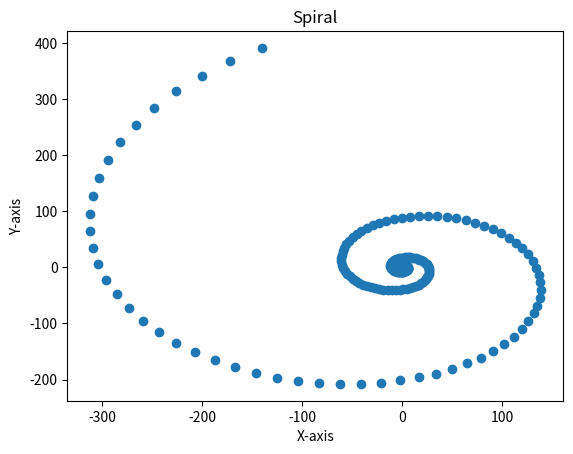

Python code for this plot:
# By submitting this assignment, I agree to the following:
# “Aggies do not lie, cheat, or steal, or tolerate those who do”
# “I have not given or received any unauthorized aid on this assignment”
#
# [redacted]
# [redacted]
# Assignment: 12.14 LAB
# Date: 13 11 2023
import numpy as np
import matplotlib.pyplot as plt

#start with a 2d point

point = np.array([[1],
                  [0]])
#make matrix
matrix = np.array([[1.02, 0.095],
                   [-0.095, 1.02]])

x = [point[0][0]]
y = [point[1][0]]



for i in range(250):
    #assign point each time
    point = np.dot(matrix, point)
    x.append(point[0][0])
    y.append(point[1][0])

#points
plt.scatter(x,y)
#names
plt.xlabel("X-axis")
plt.ylabel("Y-axis")
plt.title("Spiral")
#show
plt.show()


